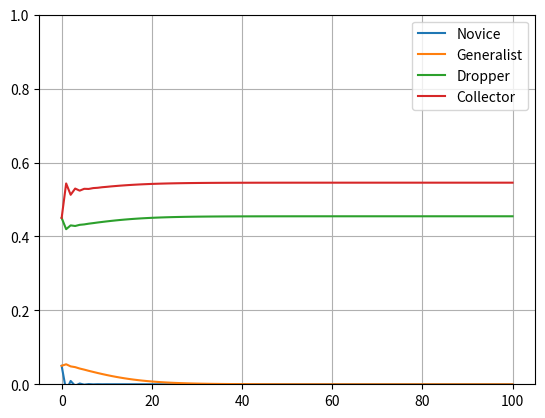

Source code (Python):
"""
Modelling slope foraging as a game and plotting the evolutionary dynamics

Strategies:
Novice-
Generalist-
Dropper-
Collector-
"""

import matplotlib.pyplot as plt

# Distribution of strategies over time (assumes everyone is a novice to begin with)
x = {"Novice": [0.05],
     "Generalist": [0.05],
     "Dropper": [0.45],
     "Collector": [0.45]}

e = 20
g = 5
b = -5
f = -10

dt = 0.1

# Payoff for each strategy when it is paired with another strategy (when there is a slope)
payoff = {"Novice": {"Novice": f,
                     "Generalist": g,
                     "Dropper": f,
                     "Collector": f},

          "Generalist": {"Novice": g,
                         "Generalist": g,
                         "Dropper": g,
                         "Collector": g},

          "Dropper": {"Novice": f,
                      "Generalist": f,
                      "Dropper": f,
                      "Collector": e},

          "Collector": {"Novice": b,
                        "Generalist": b,
                        "Dropper": e,
                        "Collector": b}}

# Average fitness of each strategy based on their proportions in the population
novice_fitness = [sum([x[strategy][0]*payoff["Novice"][strategy] for strategy in x])]
generalist_fitness = [sum([x[strategy][0]*payoff["Generalist"][strategy] for strategy in x])]
dropper_fitness = [sum([x[strategy][0]*payoff["Dropper"][strategy] for strategy in x])]
collector_fitness = [sum([x[strategy][0]*payoff["Collector"][strategy] for strategy in x])]

# Average fitness of population
average_fitness = x["Novice"][0]*novice_fitness[0] + x["Generalist"][0]*generalist_fitness[0] + \
                  x["Dropper"][0]*dropper_fitness[0] + x["Collector"][0]*collector_fitness[0]

novice_fitness[0] *= dt
generalist_fitness[0] *= dt
dropper_fitness[0] *= dt
collector_fitness[0] *= dt

for t in range(100):
    # Calculate fitness of each strategy and average fitness
    f_novice = sum([x[strategy][t]*payoff["Novice"][strategy] for strategy in x])
    f_generalist = sum([x[strategy][t]*payoff["Generalist"][strategy] for strategy in x])
    f_dropper = sum([x[strategy][t]*payoff["Dropper"][strategy] for strategy in x])
    f_collector = sum([x[strategy][t]*payoff["Collector"][strategy] for strategy in x])
    f_avg = x["Novice"][t]*f_novice + x["Generalist"][t]*f_generalist + x["Dropper"][t]*f_dropper + x["Collector"][t]*f_collector

    # Append to vectors
    novice_fitness += [f_novice * dt]
    generalist_fitness += [f_generalist * dt]
    dropper_fitness += [f_dropper * dt]
    collector_fitness += [f_collector * dt]

    # Differential equations to update proportions
    x["Novice"] += [x["Novice"][t] + (x["Novice"][t] * (f_novice - f_avg))*dt]
    x["Generalist"] += [x["Generalist"][t] + (x["Generalist"][t] * (f_generalist - f_avg)) * dt]
    x["Dropper"] += [x["Dropper"][t] + (x["Dropper"][t] * (f_dropper - f_avg)) * dt]
    x["Collector"] += [x["Collector"][t] + (x["Collector"][t] * (f_collector - f_avg)) * dt]

# Make plots
print(x)

plt.plot(x["Novice"], label='Novice')
plt.plot(x["Generalist"], label='Generalist')
plt.plot(x["Dropper"], label='Dropper')
plt.plot(x["Collector"], label='Collector')
plt.grid()
plt.ylim(0, 1)
plt.legend(loc='best')
plt.show()

